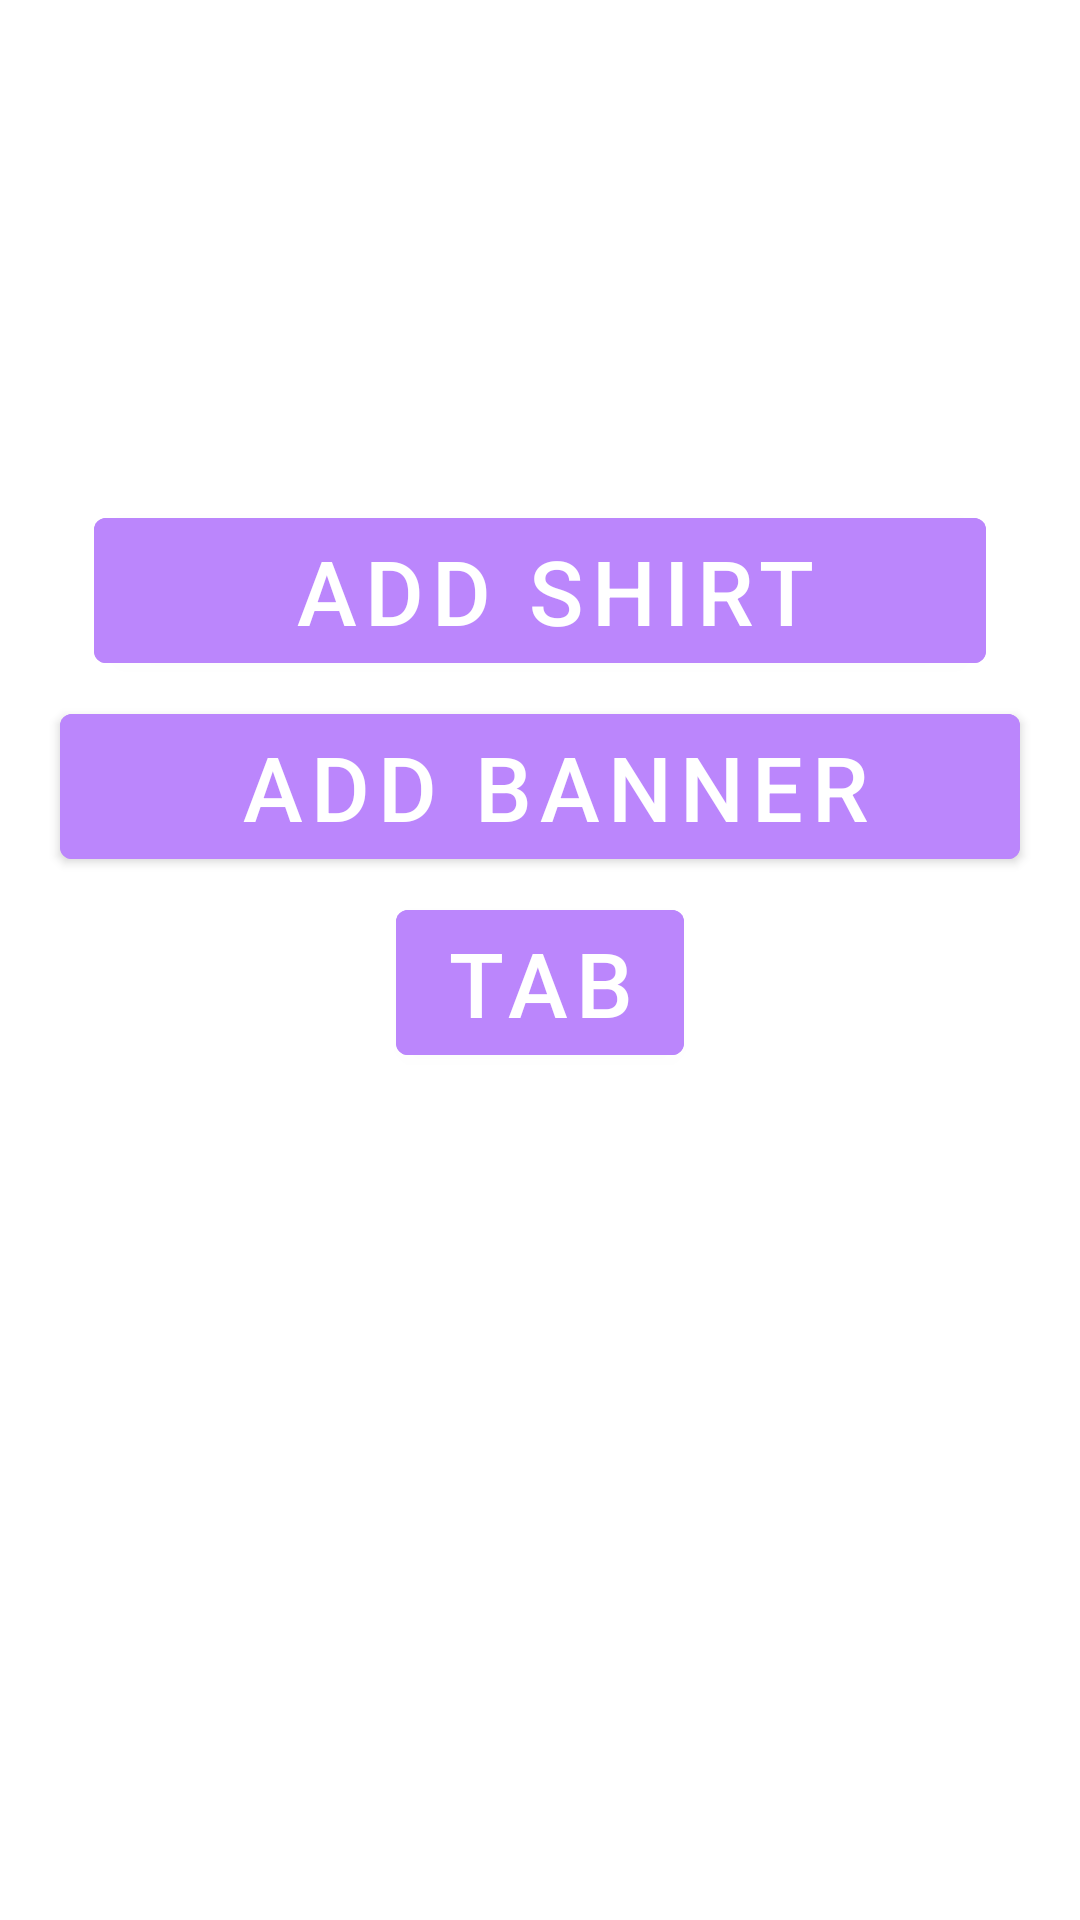

Android layout source for this screen:
<!-- AndroidManifest.xml: application theme Theme.ApplicationAdminApp -->
<!-- res/layout/activity_add_items.xml -->
<?xml version="1.0" encoding="utf-8"?>
<RelativeLayout xmlns:android="http://schemas.android.com/apk/res/android"
    xmlns:app="http://schemas.android.com/apk/res-auto"
    xmlns:tools="http://schemas.android.com/tools"
    android:layout_width="match_parent"
    android:layout_height="match_parent"
    android:background="@drawable/background"
    tools:context=".MainActivity">

    <TextView
        android:layout_width="match_parent"
        android:layout_height="wrap_content"
        android:id="@+id/signin"
        android:text="Add Item"
        android:textColor="@color/white"
        android:textSize="35dp"
        android:textStyle="bold"
        android:layout_margin="50dp"
        android:gravity="center"/>


    <com.google.android.material.button.MaterialButton
        android:id="@+id/addshirt"
        android:layout_width="wrap_content"
        android:layout_height="wrap_content"
        android:layout_below="@id/signin"
        android:layout_centerHorizontal="true"
        android:layout_marginStart="20dp"
        android:layout_marginTop="20dp"
        android:layout_marginEnd="20dp"
        android:backgroundTint="@color/purple_200"
        android:text="     Add Shirt    "
        android:textSize="30dp" />

    <com.google.android.material.button.MaterialButton
        android:id="@+id/bannerAdd"
        android:layout_width="wrap_content"
        android:layout_height="wrap_content"
        android:layout_below="@id/addshirt"
        android:layout_centerHorizontal="true"
        android:layout_marginStart="20dp"
        android:layout_marginTop="5dp"
        android:layout_marginEnd="20dp"
        android:backgroundTint="@color/purple_200"
        android:text="     Add Banner    "
        android:textSize="30dp" />

    <com.google.android.material.button.MaterialButton
        android:id="@+id/tab"
        android:layout_width="wrap_content"
        android:layout_height="wrap_content"
        android:layout_below="@id/bannerAdd"
        android:layout_centerHorizontal="true"
        android:layout_marginStart="20dp"
        android:layout_marginTop="5dp"
        android:layout_marginEnd="20dp"
        android:backgroundTint="@color/purple_200"
        android:text="tab"
        android:textSize="30dp" />


</RelativeLayout>
<!-- resources referenced by this layout -->
<resources>
  <style name="Theme.ApplicationAdminApp" parent="Theme.MaterialComponents.DayNight.DarkActionBar">
          
          <item name="colorPrimary">@color/purple_500</item>
          <item name="colorPrimaryVariant">@color/purple_700</item>
          <item name="colorOnPrimary">@color/white</item>
          
          <item name="colorSecondary">@color/teal_200</item>
          <item name="colorSecondaryVariant">@color/teal_700</item>
          <item name="colorOnSecondary">@color/black</item>
          
          <item name="android:statusBarColor" tools:targetApi="l">?attr/colorPrimaryVariant</item>
          
  
      </style>
  <!-- not gathered from this repository: default colours our renderer supplied (Android Studio template values) -->
  <color name="purple_200">#FFBB86FC</color>
  <color name="purple_500">#FF6200EE</color>
  <color name="purple_700">#FF3700B3</color>
  <color name="teal_200">#FF03DAC5</color>
  <color name="teal_700">#FF018786</color>
  <color name="black">#FF000000</color>
  <color name="white">#FFFFFFFF</color>
</resources>
